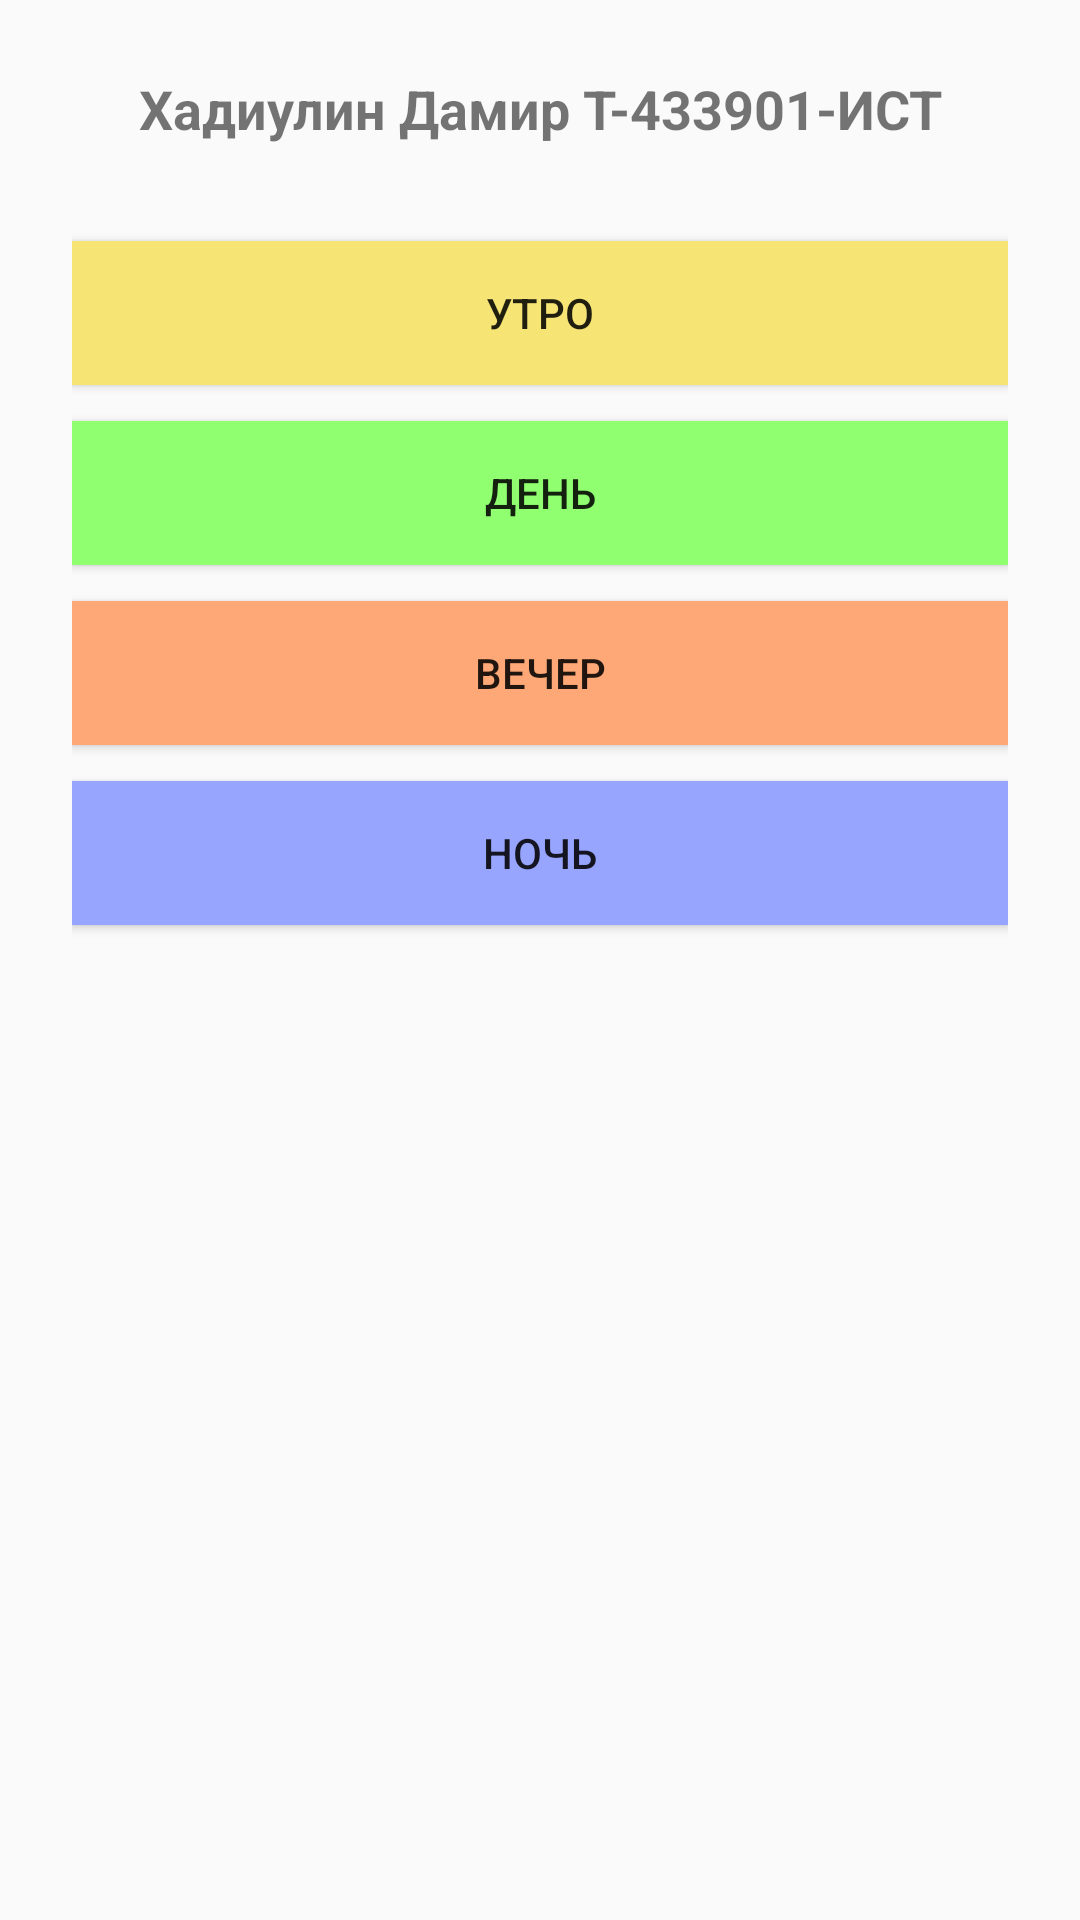

Layout XML and referenced resources for this Android screen:
<!-- AndroidManifest.xml: application theme Theme.AppCompat.Light.NoActionBar -->
<!-- res/layout/activity_main.xml -->
<?xml version="1.0" encoding="utf-8"?>
<LinearLayout xmlns:android="http://schemas.android.com/apk/res/android"
    android:layout_width="match_parent"
    android:layout_height="match_parent"
    android:id="@+id/main"
    android:gravity="center_horizontal"
    android:orientation="vertical"
    android:padding="24dp">

    <TextView
        android:id="@+id/tvAuthor"
        android:layout_width="match_parent"
        android:layout_height="wrap_content"
        android:gravity="center"
        android:text="@string/author"
        android:textSize="18sp"
        android:textStyle="bold" />

    <Space
        android:layout_width="match_parent"
        android:layout_height="32dp" />

    <Button
        android:id="@+id/btnMorning"
        android:layout_width="match_parent"
        android:layout_height="wrap_content"
        android:layout_marginBottom="12dp"
        android:background="#F6E474"
        android:text="@string/btn_morning" />

    <Button
        android:id="@+id/btnDay"
        android:layout_width="match_parent"
        android:layout_height="wrap_content"
        android:layout_marginBottom="12dp"
        android:background="#90FF70"
        android:text="@string/btn_day" />

    <Button
        android:id="@+id/btnEvening"
        android:layout_width="match_parent"
        android:layout_height="wrap_content"
        android:layout_marginBottom="12dp"
        android:background="#FFA877"
        android:text="@string/btn_evening" />

    <Button
        android:id="@+id/btnNight"
        android:layout_width="match_parent"
        android:layout_height="wrap_content"
        android:background="#98A5FF"
        android:text="@string/btn_night" />
</LinearLayout>
<!-- resources referenced by this layout -->
<resources>
  <string name="author">Хадиулин Дамир Т-433901-ИСТ</string>
  <string name="btn_day">День</string>
  <string name="btn_evening">Вечер</string>
  <string name="btn_morning">Утро</string>
  <string name="btn_night">Ночь</string>
</resources>
